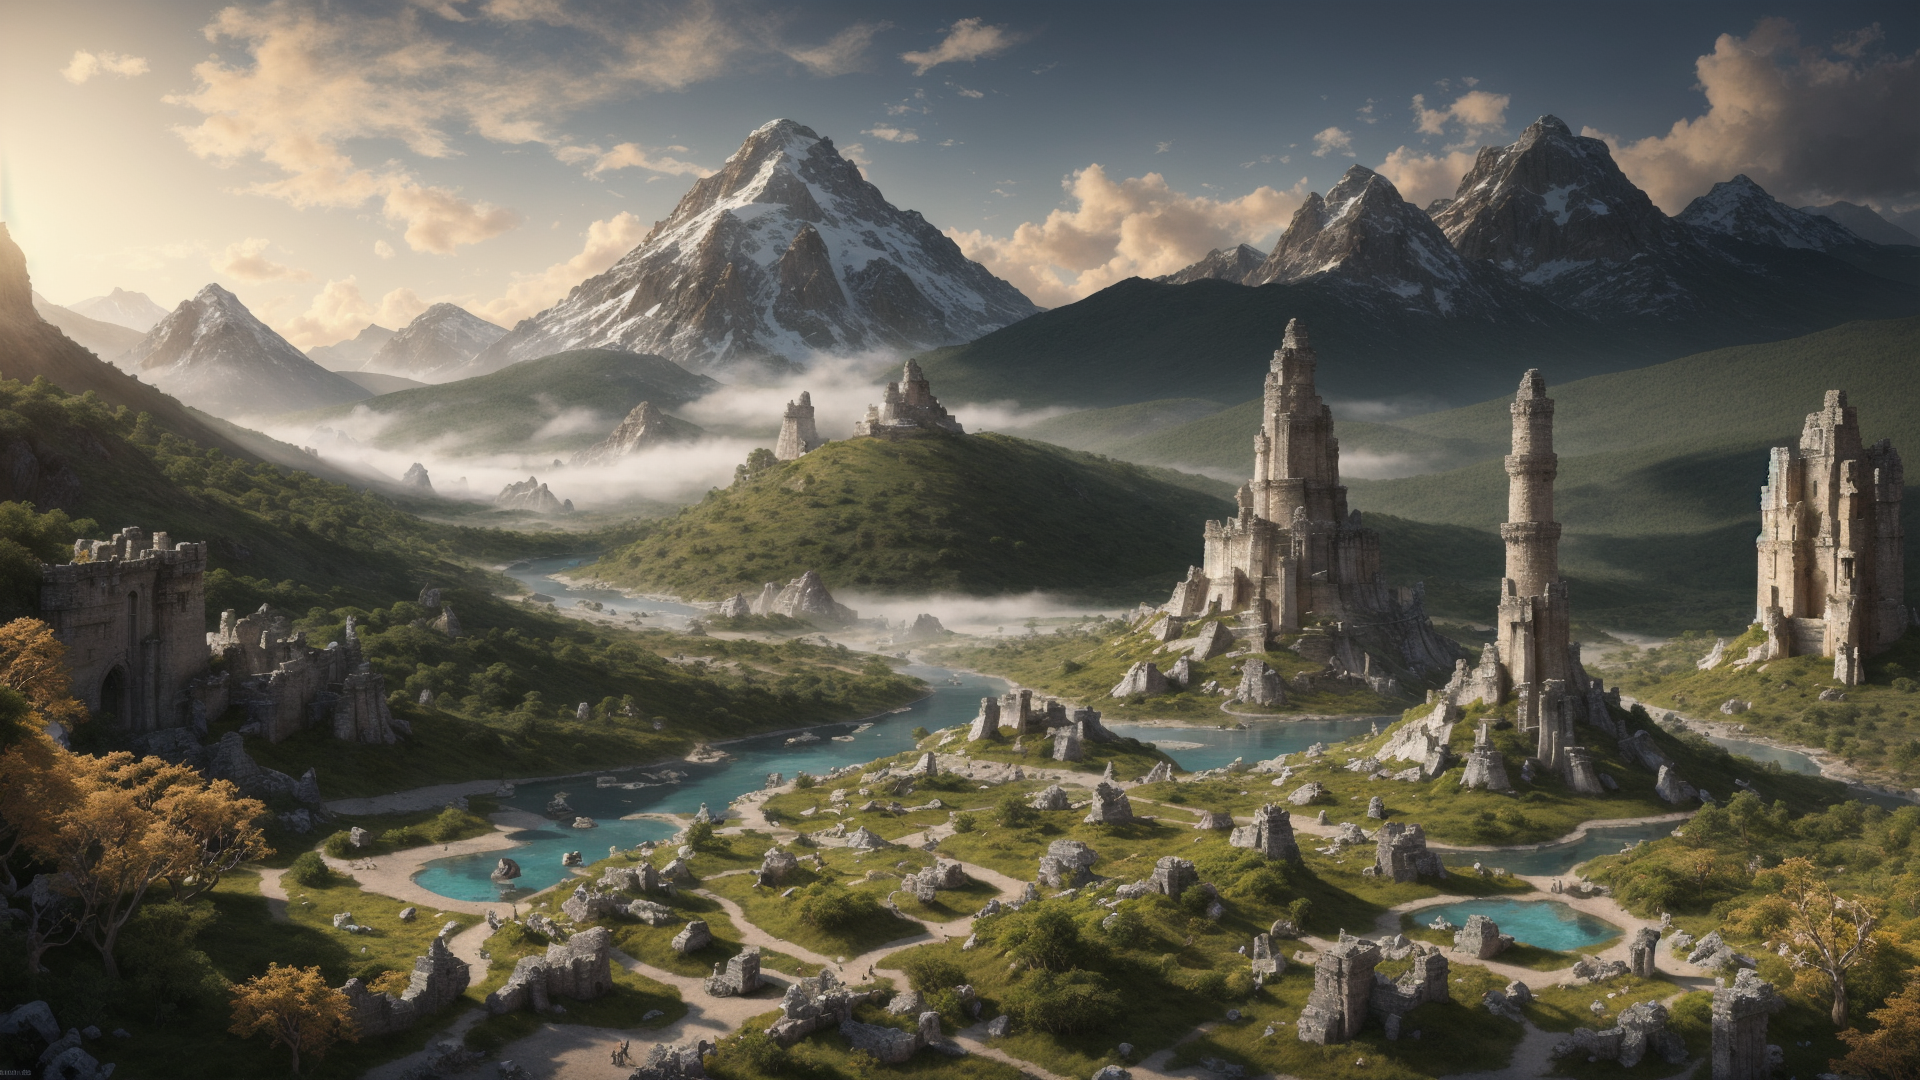
Generation parameters embedded in this image by AUTOMATIC1111 Stable Diffusion web UI or a fork of it (Forge, ...) (PNG 'parameters' text chunk):
sprawling landscapes,majestic mountains,enchanted forest,mystical rivers,shimmering lakes,towering waterfalls,ethereal fog,golden sunrise,silver moonlight,fantastical creatures,mythical beasts,ancient ruins,lost civilizations,floating islands,enchanted castles,crystal caverns,fiery volcanoes,icy tundras,lush greenery,vibrant flora,mythical gods,celestial skies,dramatic lighting,deep shadows,glowing horizons,panoramic views,atmospheric effects,surreal environments,8K ultra-high resolution,photorealistic textures,complex ecosystems,immersive worlds,expansive horizons,ambient lighting,detailed terrain,vibrant ecosystems,narrative elements,story-driven scenes,high dynamic range,depth of field,advanced rendering,powerful visual storytelling,atmospheric perspective,digital oil painting,grand scale,epic proportions,intricate details,visual poetry,vivid colors,high contrast,dramatic impact.,
Negative prompt: (worst quality, low quality:1.3),logo,(negativeXL_D),(ng_deepnegative_v1_75t),(BadNegAnatomyV1-neg),(badhandv4:2.1),(easynegative),(bad-hands-5:2.1),(5-funny-looking-fingers:2.1),bad-hands-5,bad_prompt_version2,deformed,missing limbs,amputated,disfigured,Ugly,Unrealistic Eyes,(disfigured, deformed, distorted:1.3),(un-detailed skin, lowres, bad anatomy, bad hands),missing fingers,extra digit,fewer digits,cropped,worst quality,low quality,normal quality,jpeg artifacts,signature,watermark,extra fingers,fused fingers,too many fingers,extra legs,extra arms,extra foot,cloned face,mutated hands,airbrushed,glossy,unretouched,Bad Lighting,Extra Limbs,merging,worst quality,bad lighting,cropped,blurry,low-quality,deformed,text,poorly drawn,bad art,bad angle,boring,low-resolution,worst quality,bad composition,terrible lighting,bad anatomy,
Steps: 30, Sampler: DPM++ 2M, Schedule type: Karras, CFG scale: 7, Seed: 2534201383, Size: 768x512, Model hash: ca2e3bd9f9, Model: landscapeRealistic_v20WarmColor, Denoising strength: 0.7, Clip skip: 2, Hires resize: 1920x1080, Hires upscaler: 003_realSR_BSRGAN_DFOWMFC_s64w8_SwinIR-L_x4_GAN, Version: v1.9.4